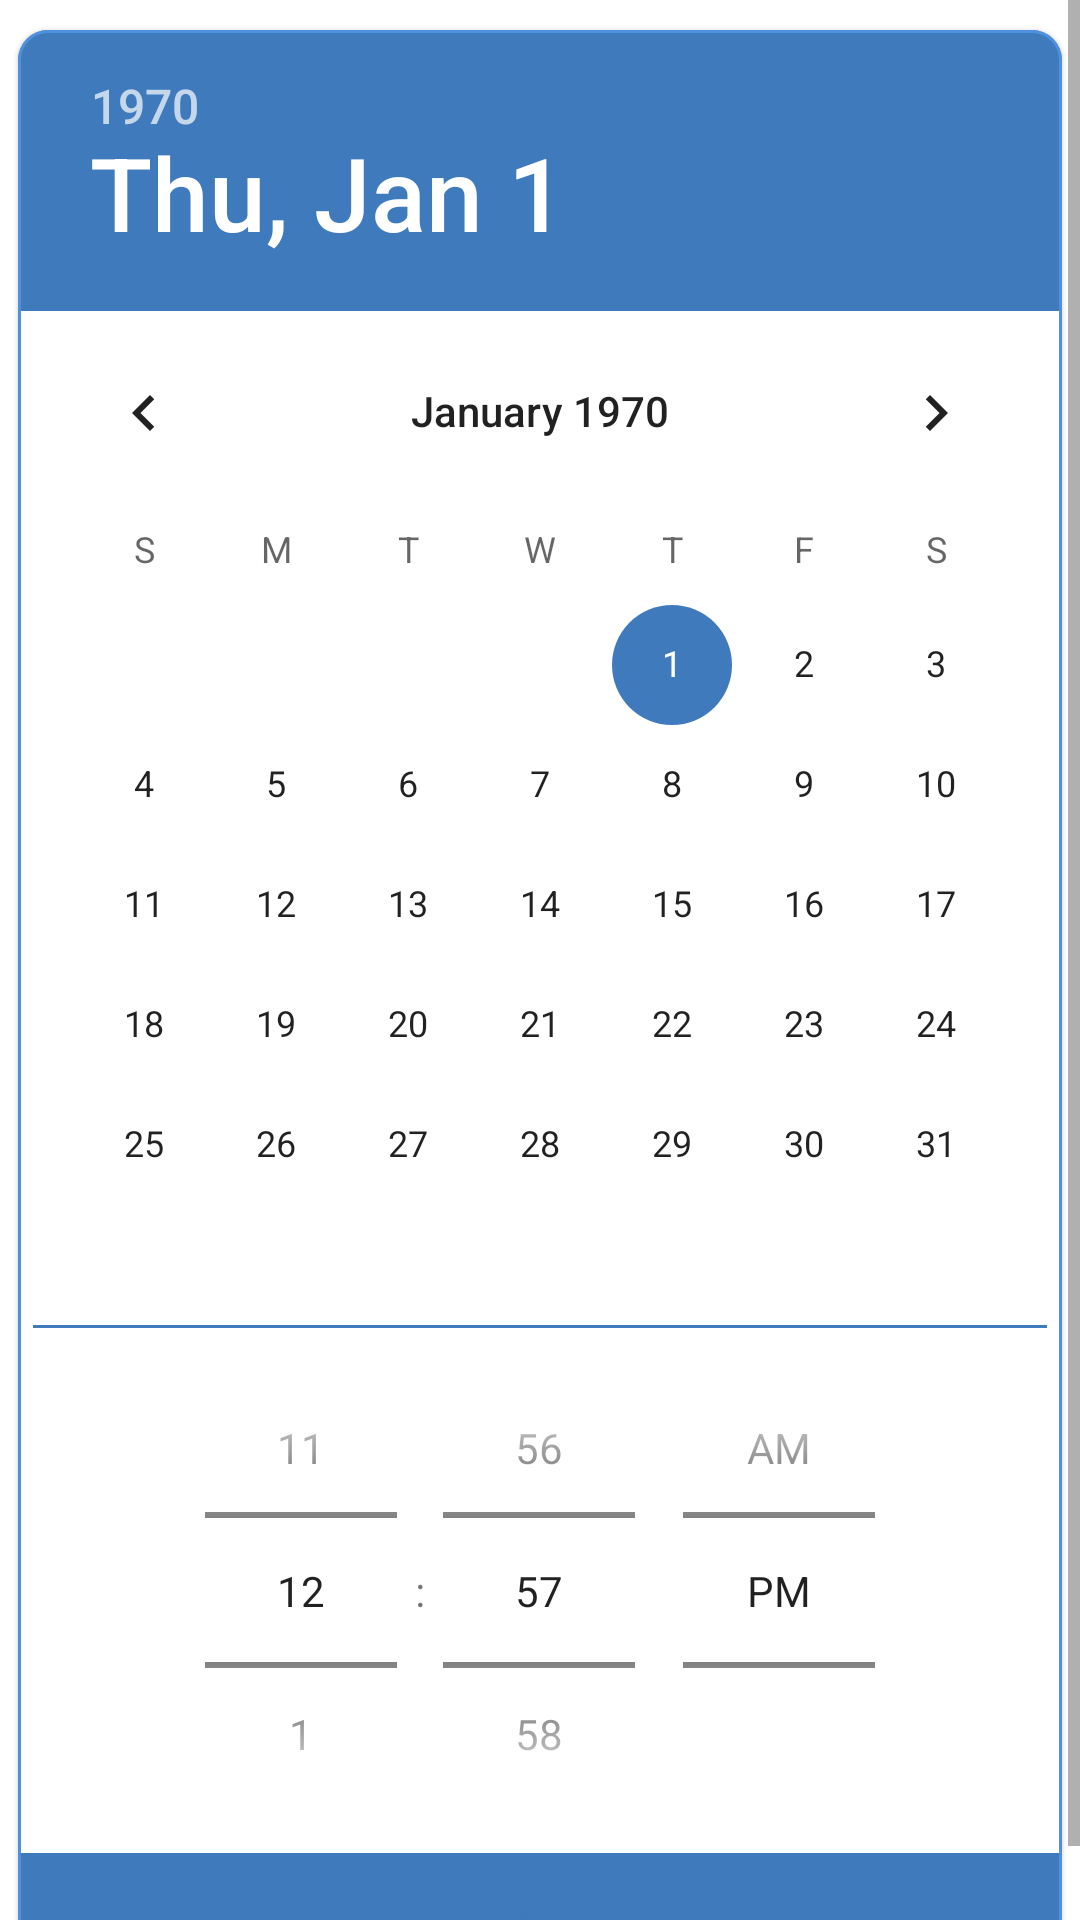

Here is an Android app screen rendered from its layout file. Give the layout XML and the strings, colors and styles it references.
<!-- AndroidManifest.xml: application theme Theme.Maréu -->
<!-- res/layout/fragment_date_selector.xml -->
<?xml version="1.0" encoding="utf-8"?>
<ScrollView xmlns:android="http://schemas.android.com/apk/res/android"
    xmlns:app="http://schemas.android.com/apk/res-auto"
    xmlns:tools="http://schemas.android.com/tools"
    android:layout_width="match_parent"
    android:layout_height="match_parent"
    tools:context=".View.Fragment.DateSelectorFragment"
    android:orientation="vertical">

    <androidx.constraintlayout.widget.ConstraintLayout
        android:layout_width="match_parent"
        android:layout_height="match_parent">

        <com.google.android.material.card.MaterialCardView
            android:id="@+id/cardView5"
            android:layout_width="wrap_content"
            android:layout_height="wrap_content"
            android:layout_marginTop="10dp"
            app:cardCornerRadius="10dp"
            app:layout_constraintEnd_toEndOf="parent"
            app:layout_constraintStart_toStartOf="parent"
            app:layout_constraintTop_toTopOf="parent"
            app:strokeColor="@color/appTheme"
            app:strokeWidth="1dp">

            <androidx.constraintlayout.widget.ConstraintLayout
                android:layout_width="match_parent"
                android:layout_height="match_parent">

                <DatePicker
                    android:id="@+id/calendarView"
                    android:layout_width="wrap_content"
                    android:layout_height="wrap_content"
                    android:layout_gravity="center"
                    app:layout_constraintEnd_toEndOf="parent"
                    app:layout_constraintStart_toStartOf="parent"
                    app:layout_constraintTop_toTopOf="parent" />

                <TextView
                    android:id="@+id/textView3"
                    android:layout_width="0dp"
                    android:layout_height="1dp"
                    android:layout_marginStart="5dp"
                    android:layout_marginEnd="5dp"
                    android:background="@color/purple_700"
                    app:layout_constraintEnd_toEndOf="parent"
                    app:layout_constraintStart_toStartOf="parent"
                    app:layout_constraintTop_toBottomOf="@+id/calendarView" />

                <TimePicker
                    android:id="@+id/timePicker"
                    android:layout_width="0dp"
                    android:layout_height="175dp"
                    android:timePickerMode="spinner"
                    app:layout_constraintBottom_toTopOf="@+id/dateNextBtn"
                    app:layout_constraintEnd_toEndOf="parent"
                    app:layout_constraintStart_toStartOf="parent"
                    app:layout_constraintTop_toBottomOf="@+id/textView3" />

                <Button
                    android:id="@+id/dateNextBtn"
                    style="@style/Widget.AppCompat.Button.Borderless.Colored"
                    android:layout_width="0dp"
                    android:layout_height="wrap_content"
                    android:background="@color/purple_700"
                    android:text="@string/next"
                    app:cornerRadius="10dp"
                    app:layout_constraintBottom_toBottomOf="parent"
                    app:layout_constraintEnd_toEndOf="parent"
                    app:layout_constraintStart_toStartOf="parent" />
            </androidx.constraintlayout.widget.ConstraintLayout>

        </com.google.android.material.card.MaterialCardView>

    </androidx.constraintlayout.widget.ConstraintLayout>

</ScrollView>
<!-- resources referenced by this layout -->
<resources>
  <color name="appTheme">#4e92df</color>
  <color name="purple_700">#3f7abd</color>
  <string name="next">Next</string>
  <style name="Theme.Maréu" parent="Theme.MaterialComponents.DayNight.DarkActionBar">
          
          <item name="colorPrimary">@color/appTheme</item>
          <item name="colorPrimaryVariant">@color/purple_700</item>
          <item name="colorOnPrimary">@color/white</item>
          
          <item name="colorSecondary">@color/purple_700</item>
          <item name="colorSecondaryVariant">@color/teal_700</item>
          <item name="colorOnSecondary">@color/black</item>
          
          <item name="android:statusBarColor" tools:targetApi="l">?attr/colorPrimaryVariant</item>
          
          <item name="actionOverflowButtonStyle">@style/Overflow</item>
      </style>
  <color name="white">#FFFFFFFF</color>
  <color name="teal_700">#FF018786</color>
  <color name="black">#FF000000</color>
  <style name="Overflow" parent="Widget.AppCompat.ActionButton.Overflow">
          <item name="srcCompat">@drawable/ic_logo_flitre</item>
      </style>
  <!-- drawable ic_logo_flitre (drawable) -->
  <vector android:height="16.871286dp" android:viewportHeight="71"
      android:viewportWidth="101" android:width="24dp" xmlns:android="http://schemas.android.com/apk/res/android">
      <path android:fillColor="#ffffff"
          android:pathData="M3.5,0.5C1.84,0.5 0.5,1.84 0.5,3.5v4c0,1.66 1.34,3 3,3h94c1.66,0 3,-1.34 3,-3L100.5,3.5C100.5,1.84 99.16,0.5 97.5,0.5ZM23.5,30.5c-1.66,0 -3,1.34 -3,3v4c0,1.66 1.34,3 3,3h54c1.66,0 3,-1.34 3,-3v-4c0,-1.66 -1.34,-3 -3,-3zM43.5,60.5c-1.66,0 -3,1.34 -3,3v4c0,1.66 1.34,3 3,3h14c1.66,0 3,-1.34 3,-3v-4c0,-1.66 -1.34,-3 -3,-3z"
          android:strokeColor="#000000" android:strokeWidth="1"/>
  </vector>
</resources>
